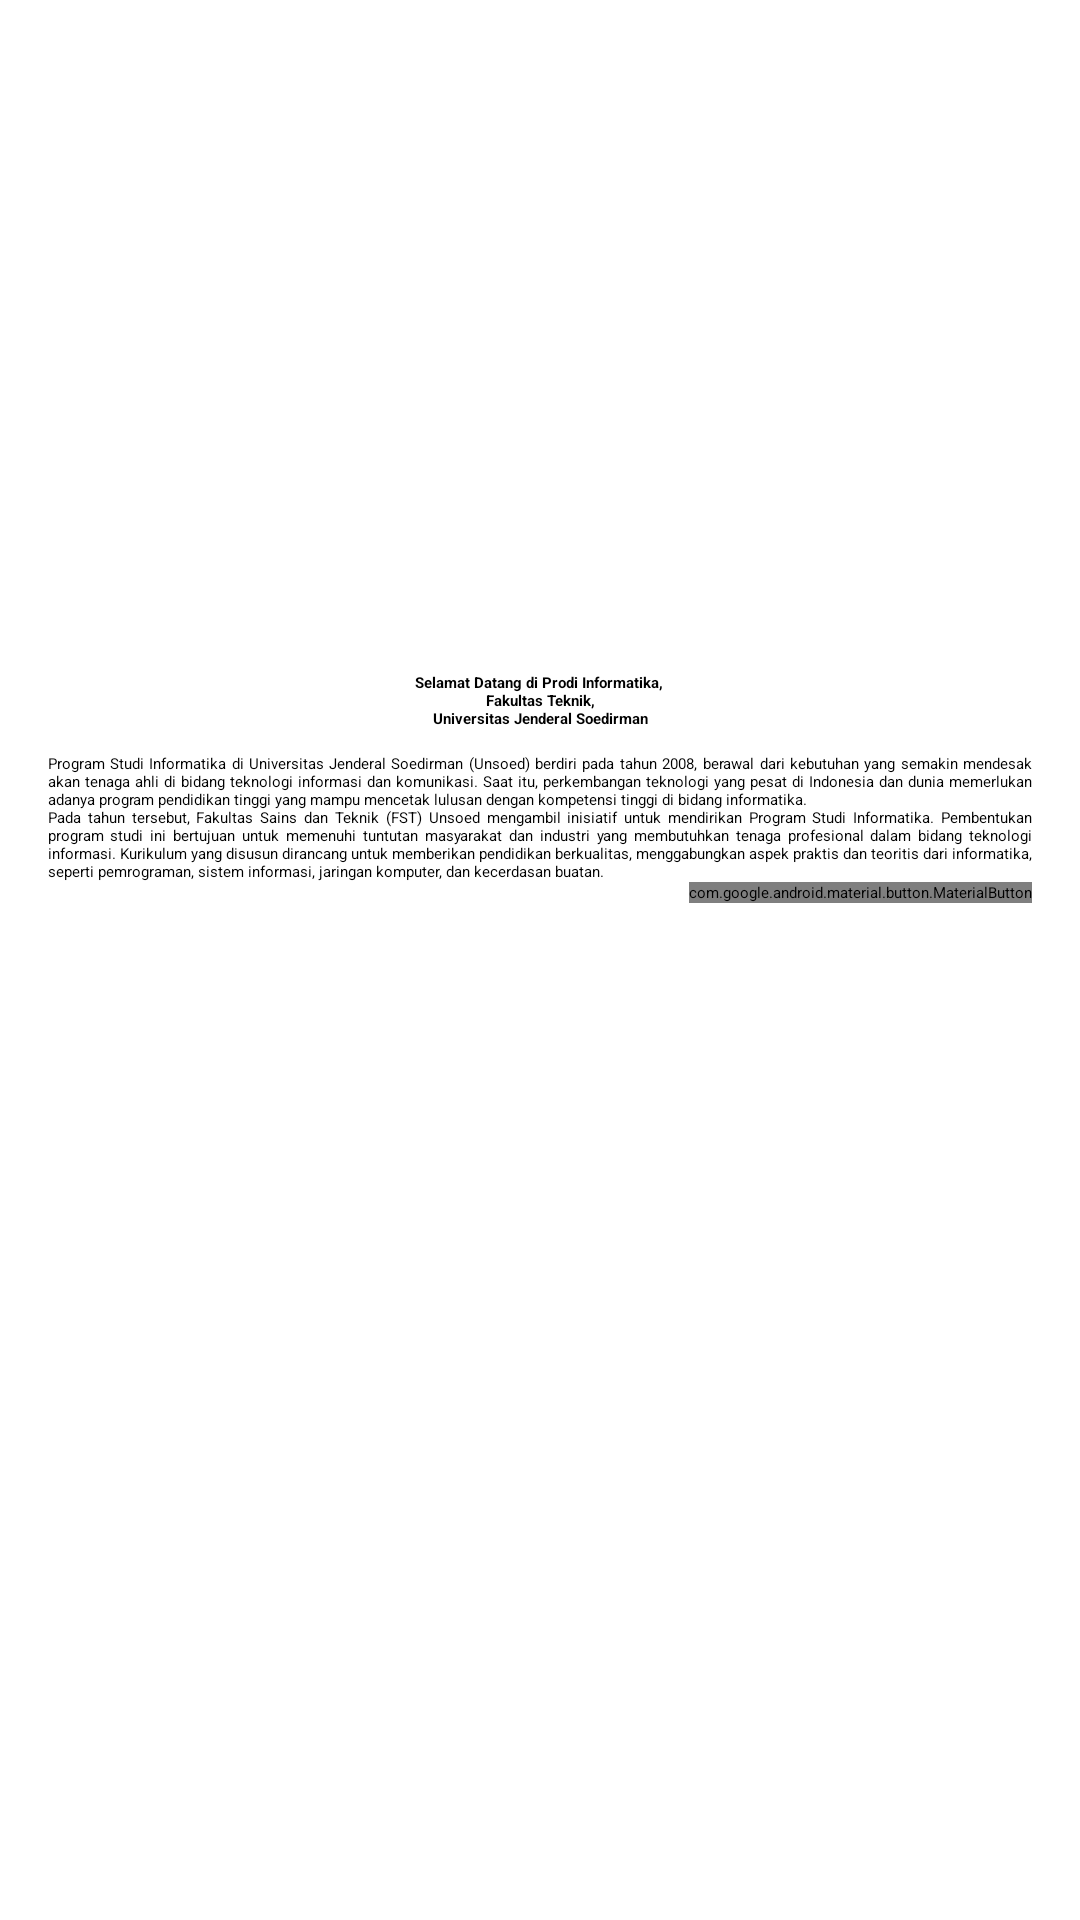

Write the Android layout XML for this screen, with the resource values it uses.
<!-- AndroidManifest.xml: application theme Theme.PraktikumMobile -->
<!-- res/layout/activity_main.xml -->
<?xml version="1.0" encoding="utf-8"?>
<LinearLayout xmlns:android="http://schemas.android.com/apk/res/android"
    xmlns:app="http://schemas.android.com/apk/res-auto"
    android:id="@+id/main"
    android:orientation="vertical"
    android:layout_width="match_parent"
    android:layout_height="match_parent"
    android:padding="16dp"
    >
    <ImageView
        android:id="@+id/img_gedung_teknik"
        android:layout_width="match_parent"
        android:layout_height="200dp"
        android:scaleType="fitXY"
        android:src="@drawable/gedung_teknik"
        android:adjustViewBounds="true"/>
    <TextView
        android:id="@+id/tv_welcome"
        android:layout_width="match_parent"
        android:layout_height="wrap_content"
        android:layout_marginTop="8dp"
        android:textAlignment="center"
        android:textStyle="bold"
        android:text="@string/welcome_text"/>
    <TextView
        android:id="@+id/tv_desc"
        android:layout_width="match_parent"
        android:layout_height="wrap_content"
        android:layout_marginTop="8dp"
        android:justificationMode="inter_word"
        android:text="@string/inf_desc"/>

    <com.google.android.material.button.MaterialButton
        android:id="@+id/btn_to_page2"
        android:layout_width="wrap_content"
        android:layout_height="wrap_content"
        android:layout_gravity="right"
        android:text="@string/next"
        app:backgroundTint="@color/colorPrimary" />


</LinearLayout>
<!-- resources referenced by this layout -->
<resources>
  <color name="colorPrimary">#19183B</color>
  <string name="inf_desc">Program Studi Informatika di Universitas Jenderal Soedirman (Unsoed)
  berdiri pada tahun 2008, berawal dari kebutuhan yang semakin mendesak
  akan tenaga ahli di bidang teknologi informasi dan komunikasi. Saat itu,
  perkembangan teknologi yang pesat di Indonesia dan dunia memerlukan
  adanya program pendidikan tinggi yang mampu mencetak lulusan dengan
  kompetensi tinggi di bidang informatika. \nPada tahun tersebut, Fakultas
  Sains dan Teknik (FST) Unsoed mengambil inisiatif untuk mendirikan
  Program Studi Informatika. Pembentukan program studi ini bertujuan untuk
  memenuhi tuntutan masyarakat dan industri yang membutuhkan tenaga
  profesional dalam bidang teknologi informasi. Kurikulum yang disusun
  dirancang untuk memberikan pendidikan berkualitas, menggabungkan aspek
  praktis dan teoritis dari informatika, seperti pemrograman, sistem
  informasi, jaringan komputer, dan kecerdasan buatan.</string>
  <string name="next">Lanjut</string>
  <string name="welcome_text">Selamat Datang di Prodi Informatika, \nFakultas Teknik,\nUniversitas
  Jenderal Soedirman</string>
</resources>
